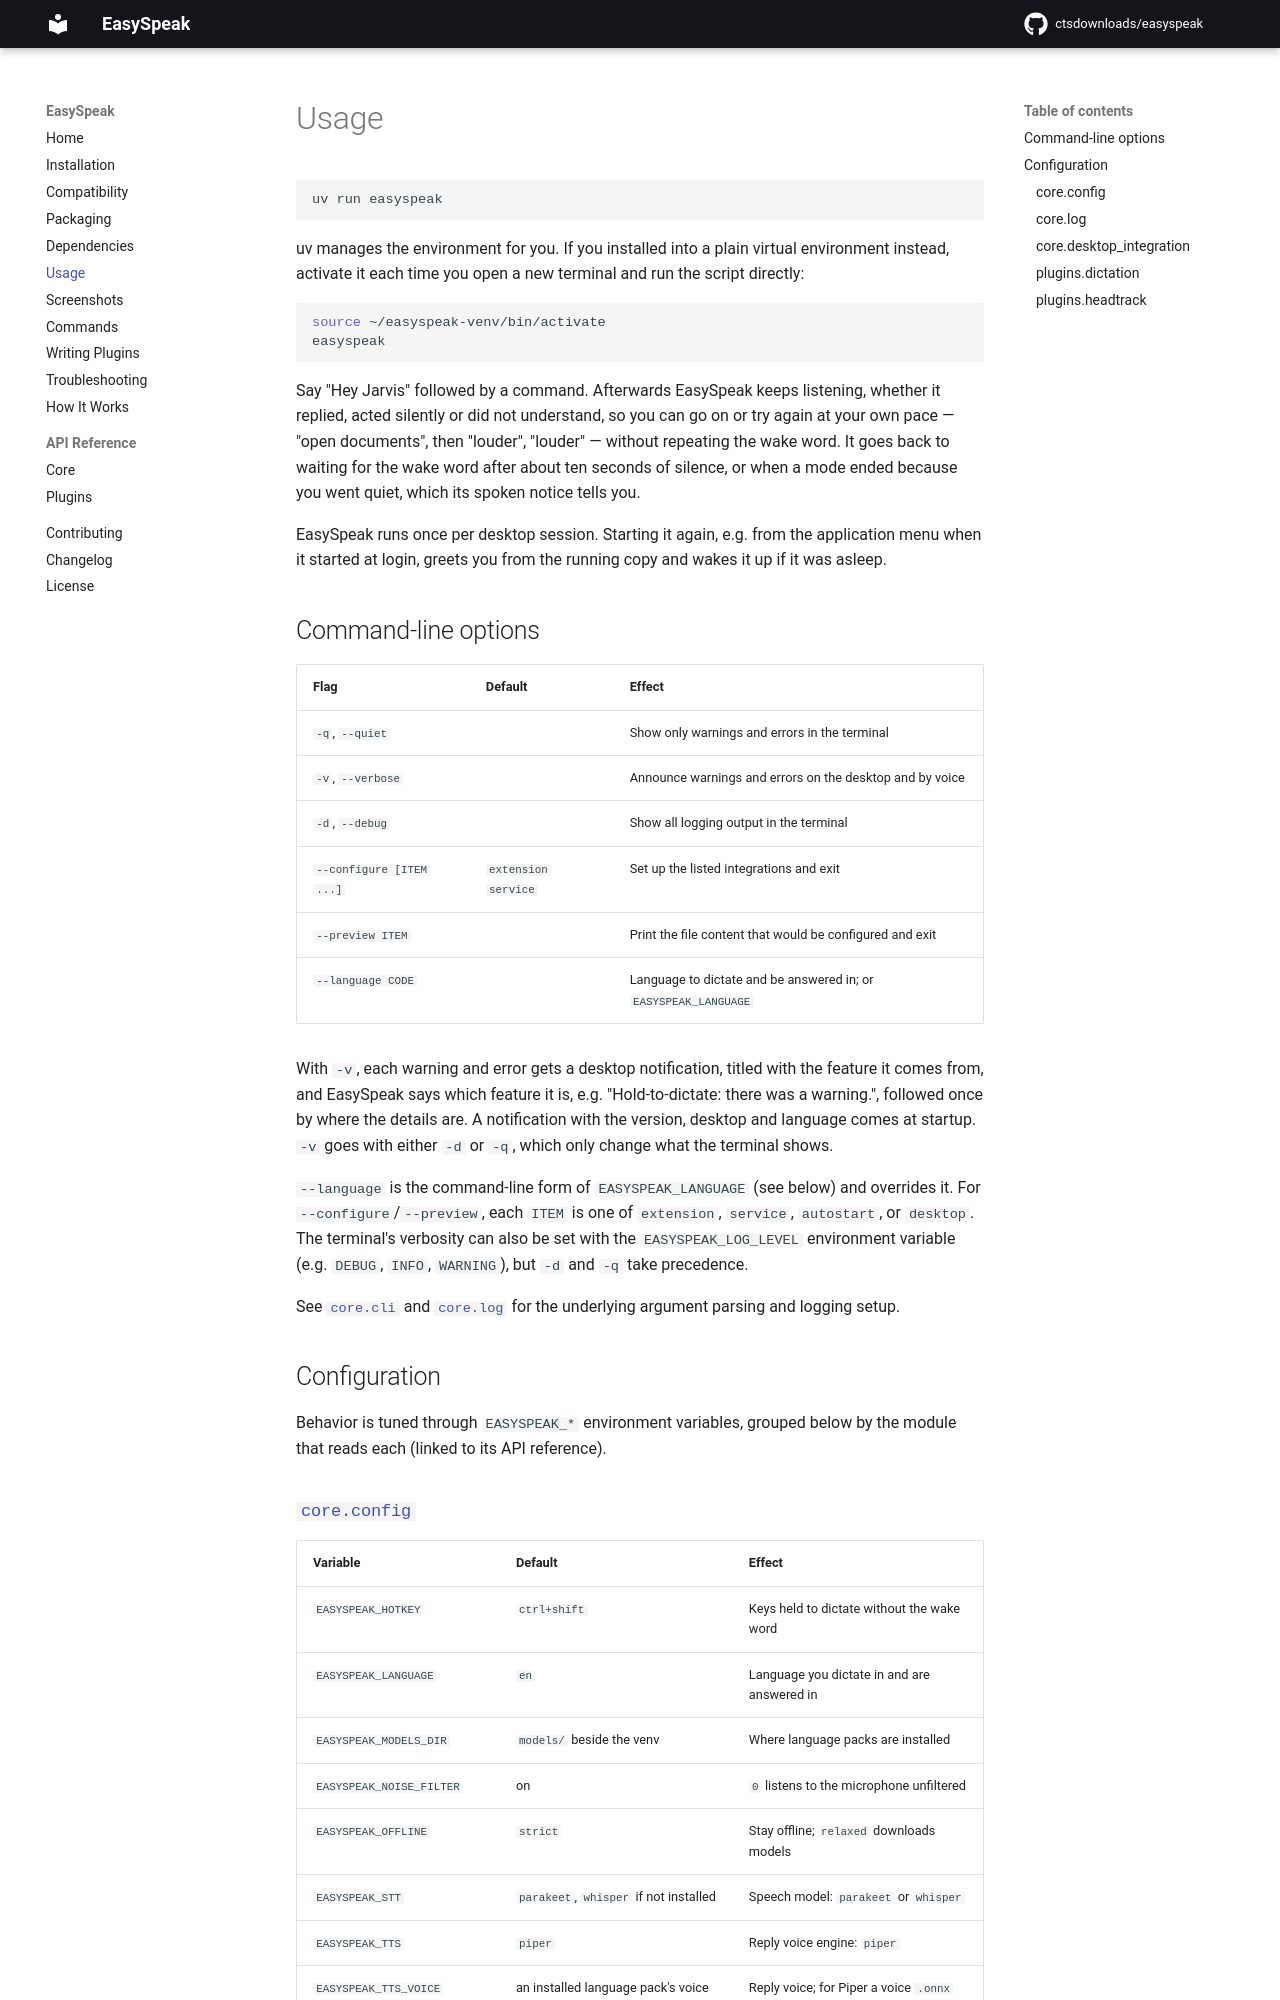

repository: ctsdownloads/easyspeak · page: 0.15.0/usage/index.html · generator: mkdocs

# Usage

```bash
uv run easyspeak
```

uv manages the environment for you. If you installed into a plain virtual
environment instead, activate it each time you open a new terminal and run the
script directly:

```bash
source ~/easyspeak-venv/bin/activate
easyspeak
```

Say "Hey Jarvis" followed by a command. Afterwards EasySpeak keeps listening,
whether it replied, acted silently or did not understand, so you can go on or
try again at your own pace — "open documents", then "louder", "louder" — without
repeating the wake word. It goes back to waiting for the wake word after about
ten seconds of silence, or when a mode ended because you went quiet, which its
spoken notice tells you.

EasySpeak runs once per desktop session. Starting it again, e.g. from the
application menu when it started at login, greets you from the running copy and
wakes it up if it was asleep.

## Command-line options

| Flag                     | Default             | Effect                                                          |
| ------------------------ | ------------------- | --------------------------------------------------------------- |
| `-q`, `--quiet`          |                     | Show only warnings and errors in the terminal                   |
| `-v`, `--verbose`        |                     | Announce warnings and errors on the desktop and by voice        |
| `-d`, `--debug`          |                     | Show all logging output in the terminal                         |
| `--configure [ITEM ...]` | `extension service` | Set up the listed integrations and exit                         |
| `--preview ITEM`         |                     | Print the file content that would be configured and exit        |
| `--language CODE`        |                     | Language to dictate and be answered in; or `EASYSPEAK_LANGUAGE` |

With `-v`, each warning and error gets a desktop notification, titled with the
feature it comes from, and EasySpeak says which feature it is, e.g.
"Hold-to-dictate: there was a warning.", followed once by where the details are.
A notification with the version, desktop and language comes at startup. `-v`
goes with either `-d` or `-q`, which only change what the terminal shows.

`--language` is the command-line form of `EASYSPEAK_LANGUAGE` (see below) and
overrides it. For `--configure`/`--preview`, each `ITEM` is one of `extension`, `service`,
`autostart`, or `desktop`. The terminal's verbosity can also be set with the
`EASYSPEAK_LOG_LEVEL` environment variable (e.g. `DEBUG`, `INFO`, `WARNING`),
but `-d` and `-q` take precedence.

See [`core.cli`][core.cli] and [`core.log`][core.log] for
the underlying argument parsing and logging setup.

## Configuration

Behavior is tuned through `EASYSPEAK_*` environment variables, grouped below by
the module that reads each (linked to its API reference).
